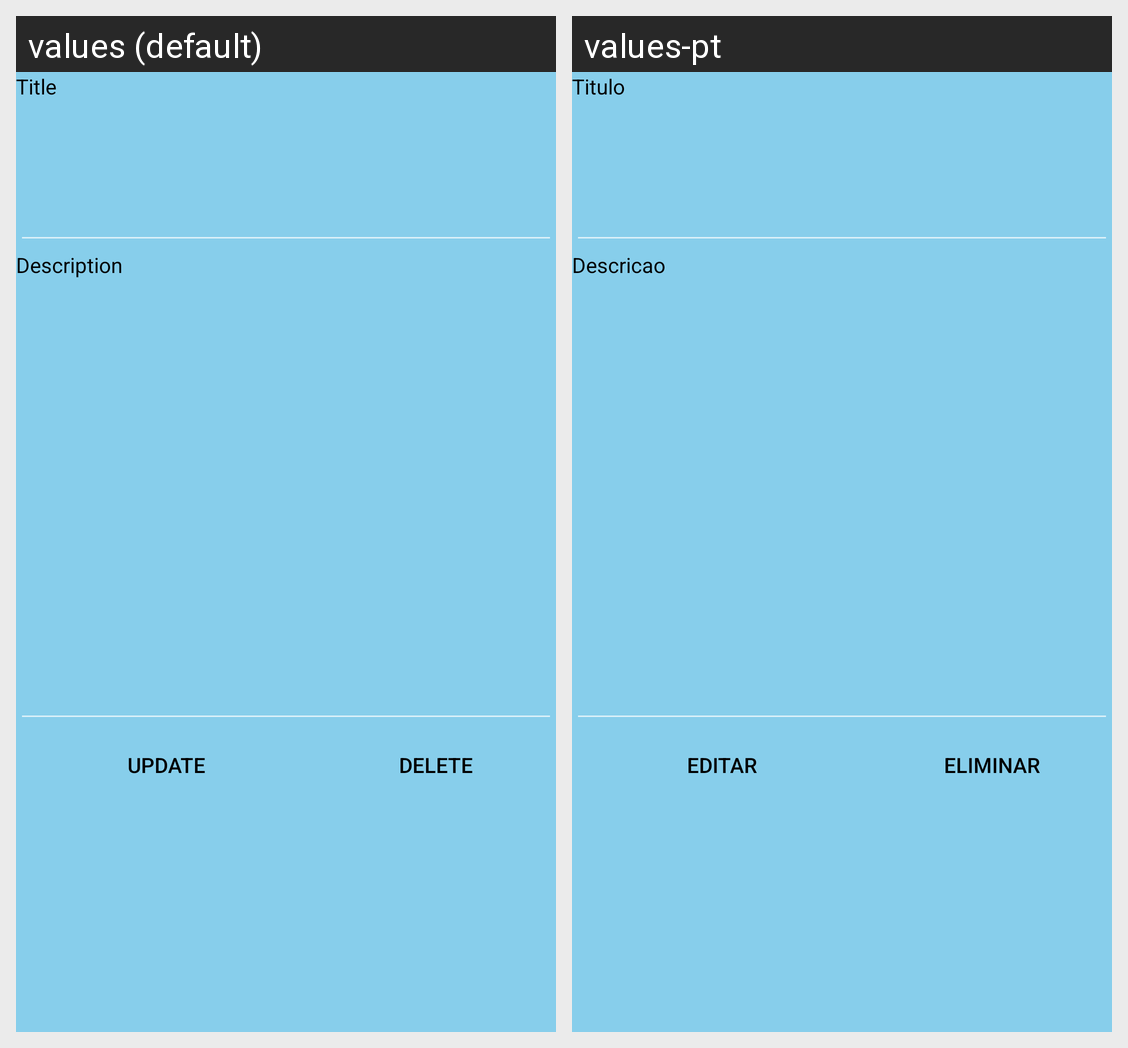

The Android screen above is rendered under two locales of the same app. Produce the string resources it draws, with the default and per-locale values.
Android screen res/layout/activity_nota_edit.xml rendered under 2 locales, left to right: values (default), values-pt. Device: Nexus 5 (rendered at 1080×1920; each locale shown at half size, 540×960, under a caption strip naming it); theme Theme.Cmtp1.
Strings drawn on this screen, with the default value and each locale's value (text and hints the layout hard-codes, and strings that could not be matched under every locale, appear in the picture but are not listed):

title
  values: Title
  values-pt: Titulo

desc
  values: Description
  values-pt: Descricao

update
  values: Update
  values-pt: Editar

delete
  values: Delete
  values-pt: Eliminar
